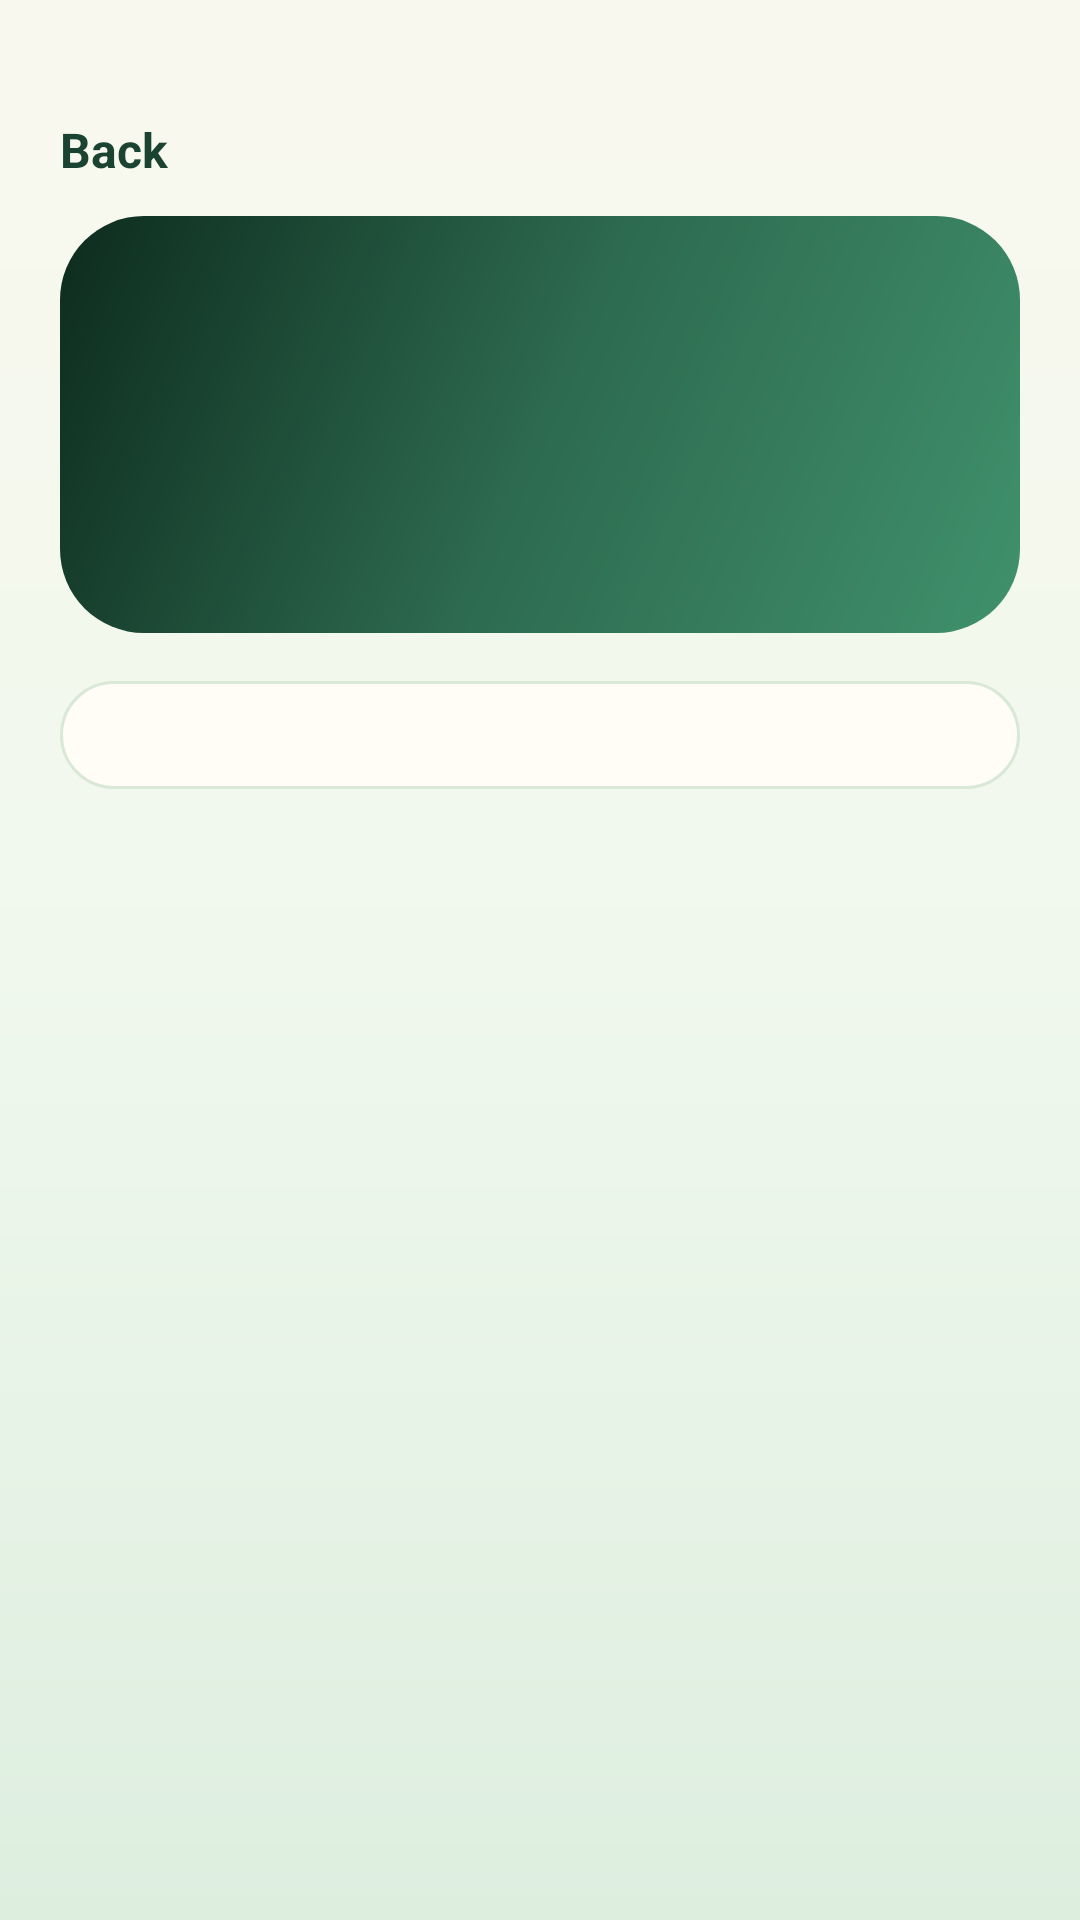

The Android layout XML behind this screen, and the referenced resources:
<!-- AndroidManifest.xml: application theme Theme.BioMemo -->
<!-- res/layout/activity_species_reference_detail.xml -->
<?xml version="1.0" encoding="utf-8"?>
<FrameLayout xmlns:android="http://schemas.android.com/apk/res/android"
    android:layout_width="match_parent"
    android:layout_height="match_parent"
    android:background="@drawable/bg_app_surface">

    <ScrollView
        android:layout_width="match_parent"
        android:layout_height="match_parent"
        android:clipToPadding="false"
        android:fillViewport="true">

        <LinearLayout
            android:layout_width="match_parent"
            android:layout_height="wrap_content"
            android:orientation="vertical"
            android:paddingLeft="20dp"
            android:paddingTop="28dp"
            android:paddingRight="20dp"
            android:paddingBottom="32dp">

            <TextView
                android:id="@+id/textviewSpeciesReferenceBack"
                android:layout_width="wrap_content"
                android:layout_height="44dp"
                android:clickable="true"
                android:focusable="true"
                android:gravity="center_vertical"
                android:text="Back"
                android:textColor="@color/bio_forest_700"
                android:textSize="16sp"
                android:textStyle="bold" />

            <LinearLayout
                android:layout_width="match_parent"
                android:layout_height="wrap_content"
                android:background="@drawable/bg_bio_photo_hero"
                android:gravity="center_horizontal"
                android:orientation="vertical"
                android:padding="22dp">

                <com.google.android.material.imageview.ShapeableImageView
                    android:id="@+id/imageviewSpeciesReferencePhoto"
                    android:layout_width="match_parent"
                    android:layout_height="220dp"
                    android:layout_marginBottom="16dp"
                    android:contentDescription="Species reference photo"
                    android:scaleType="centerCrop"
                    android:visibility="gone" />

                <TextView
                    android:id="@+id/textviewSpeciesReferenceTitle"
                    android:layout_width="match_parent"
                    android:layout_height="wrap_content"
                    android:gravity="center"
                    android:textColor="@color/white"
                    android:textSize="30sp"
                    android:textStyle="bold" />

                <TextView
                    android:id="@+id/textviewSpeciesReferenceSubtitle"
                    android:layout_width="match_parent"
                    android:layout_height="wrap_content"
                    android:layout_marginTop="4dp"
                    android:gravity="center"
                    android:textColor="#CFEAD6"
                    android:textSize="16sp" />

                <TextView
                    android:id="@+id/textviewSpeciesReferenceHeroMeta"
                    android:layout_width="match_parent"
                    android:layout_height="wrap_content"
                    android:layout_marginTop="10dp"
                    android:gravity="center"
                    android:textColor="#D8F3DC"
                    android:textSize="14sp"
                    android:textStyle="bold" />

                <TextView
                    android:id="@+id/textviewSpeciesReferencePhotoCredit"
                    android:layout_width="match_parent"
                    android:layout_height="wrap_content"
                    android:layout_marginTop="8dp"
                    android:gravity="center"
                    android:textColor="#CFEAD6"
                    android:textSize="12sp"
                    android:visibility="gone" />
            </LinearLayout>

            <LinearLayout
                android:id="@+id/linearlayoutSpeciesReferenceRows"
                android:layout_width="match_parent"
                android:layout_height="wrap_content"
                android:layout_marginTop="16dp"
                android:background="@drawable/bg_card_elevated"
                android:orientation="vertical"
                android:padding="18dp" />
        </LinearLayout>
    </ScrollView>
</FrameLayout>
<!-- resources referenced by this layout -->
<resources>
  <color name="bio_forest_700">#1B4332</color>
  <color name="white">#FFFFFFFF</color>
  <!-- drawable bg_app_surface (drawable) -->
  <?xml version="1.0" encoding="utf-8"?>
  <shape xmlns:android="http://schemas.android.com/apk/res/android">
      <gradient
          android:angle="270"
          android:startColor="#F9F8EE"
          android:centerColor="#F0F8ED"
          android:endColor="#DDEEDF" />
  </shape>
  <!-- drawable bg_bio_photo_hero (drawable) -->
  <?xml version="1.0" encoding="utf-8"?>
  <shape xmlns:android="http://schemas.android.com/apk/res/android">
      <gradient
          android:angle="135"
          android:startColor="#40916C"
          android:centerColor="#2D6A4F"
          android:endColor="#0D2B1E" />
      <corners android:radius="28dp" />
  </shape>
  <!-- drawable bg_card_elevated (drawable) -->
  <?xml version="1.0" encoding="utf-8"?>
  <shape xmlns:android="http://schemas.android.com/apk/res/android">
      <solid android:color="#FFFDF6" />
      <stroke android:width="1dp" android:color="#D9E8D7" />
      <corners android:radius="24dp" />
  </shape>
  <style name="Theme.BioMemo" parent="Base.Theme.BioMemo" />
  <style name="Base.Theme.BioMemo" parent="Theme.Material3.DayNight.NoActionBar">
          
          <item name="android:fontFamily">sans-serif</item>
          <item name="android:windowLightStatusBar">false</item>
          <item name="android:statusBarColor">@color/bio_forest_900</item>
          <item name="android:navigationBarColor">@color/bio_surface</item>
          <item name="android:windowLightNavigationBar">true</item>
          <item name="android:enforceNavigationBarContrast">false</item>
          <item name="colorPrimary">@color/bio_forest_700</item>
          <item name="colorPrimaryVariant">@color/bio_forest_900</item>
          <item name="colorOnPrimary">@color/white</item>
          <item name="colorAccent">@color/bio_leaf_500</item>
      </style>
  <color name="bio_forest_900">#0D2B1E</color>
  <color name="bio_surface">#F4FAF1</color>
  <color name="bio_leaf_500">#40916C</color>
</resources>
